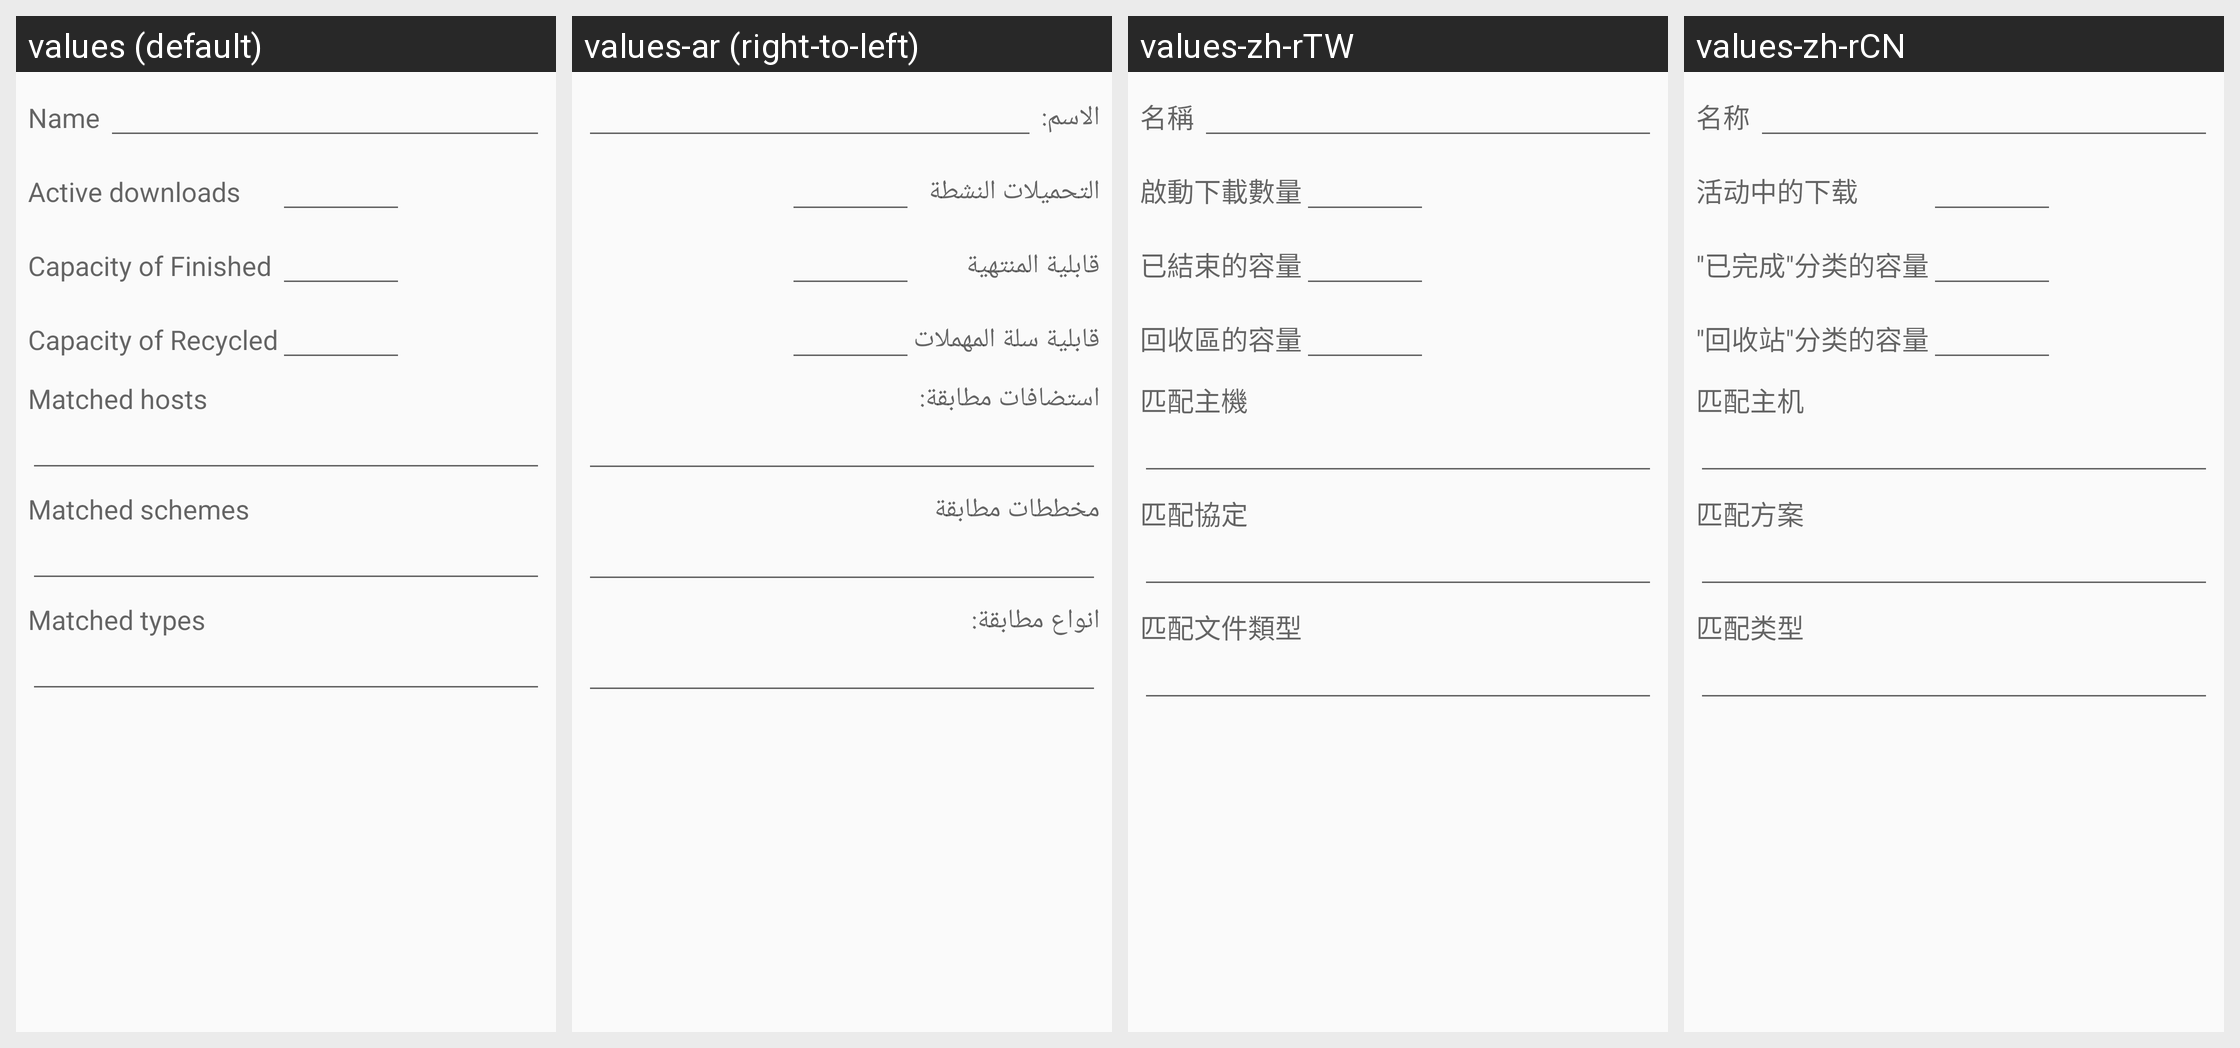

For this localized Android screen grid, give each drawn string resource with its value in every locale shown.
Android screen res/layout/form_category.xml rendered under 4 locales, left to right: values (default), values-ar (right-to-left), values-zh-rTW, values-zh-rCN. Device: Nexus 5 (rendered at 1080×1920; each locale shown at half size, 540×960, under a caption strip naming it); theme AppTheme.
Other locales in the repository, not shown: values-be, values-da, values-de, values-es, values-fr, values-hu, values-it, values-ja, values-lt, values-pt-rBR, values-ru, values-sv, values-tr.
Strings drawn on this screen, with the default value and each locale's value (text and hints the layout hard-codes, and strings that could not be matched under every locale, appear in the picture but are not listed):

cnode_name
  values: Name
  values-ar: الاسم:
  values-zh-rTW: 名稱
  values-zh-rCN: 名称

cnode_active_limit
  values: Active downloads
  values-ar: التحميلات النشطة
  values-zh-rTW: 啟動下載數量
  values-zh-rCN: 活动中的下载

cnode_finished_limit
  values: Capacity of Finished
  values-ar: قابلية المنتهية
  values-zh-rTW: 已結束的容量
  values-zh-rCN: "已完成"分类的容量

cnode_recycled_limit
  values: Capacity of Recycled
  values-ar: قابلية سلة المهملات
  values-zh-rTW: 回收區的容量
  values-zh-rCN: "回收站"分类的容量

cnode_hosts
  values: Matched hosts
  values-ar: استضافات مطابقة:
  values-zh-rTW: 匹配主機
  values-zh-rCN: 匹配主机

cnode_schemes
  values: Matched schemes
  values-ar: مخططات مطابقة
  values-zh-rTW: 匹配協定
  values-zh-rCN: 匹配方案

cnode_file_types
  values: Matched types
  values-ar: انواع مطابقة:
  values-zh-rTW: 匹配文件類型
  values-zh-rCN: 匹配类型
